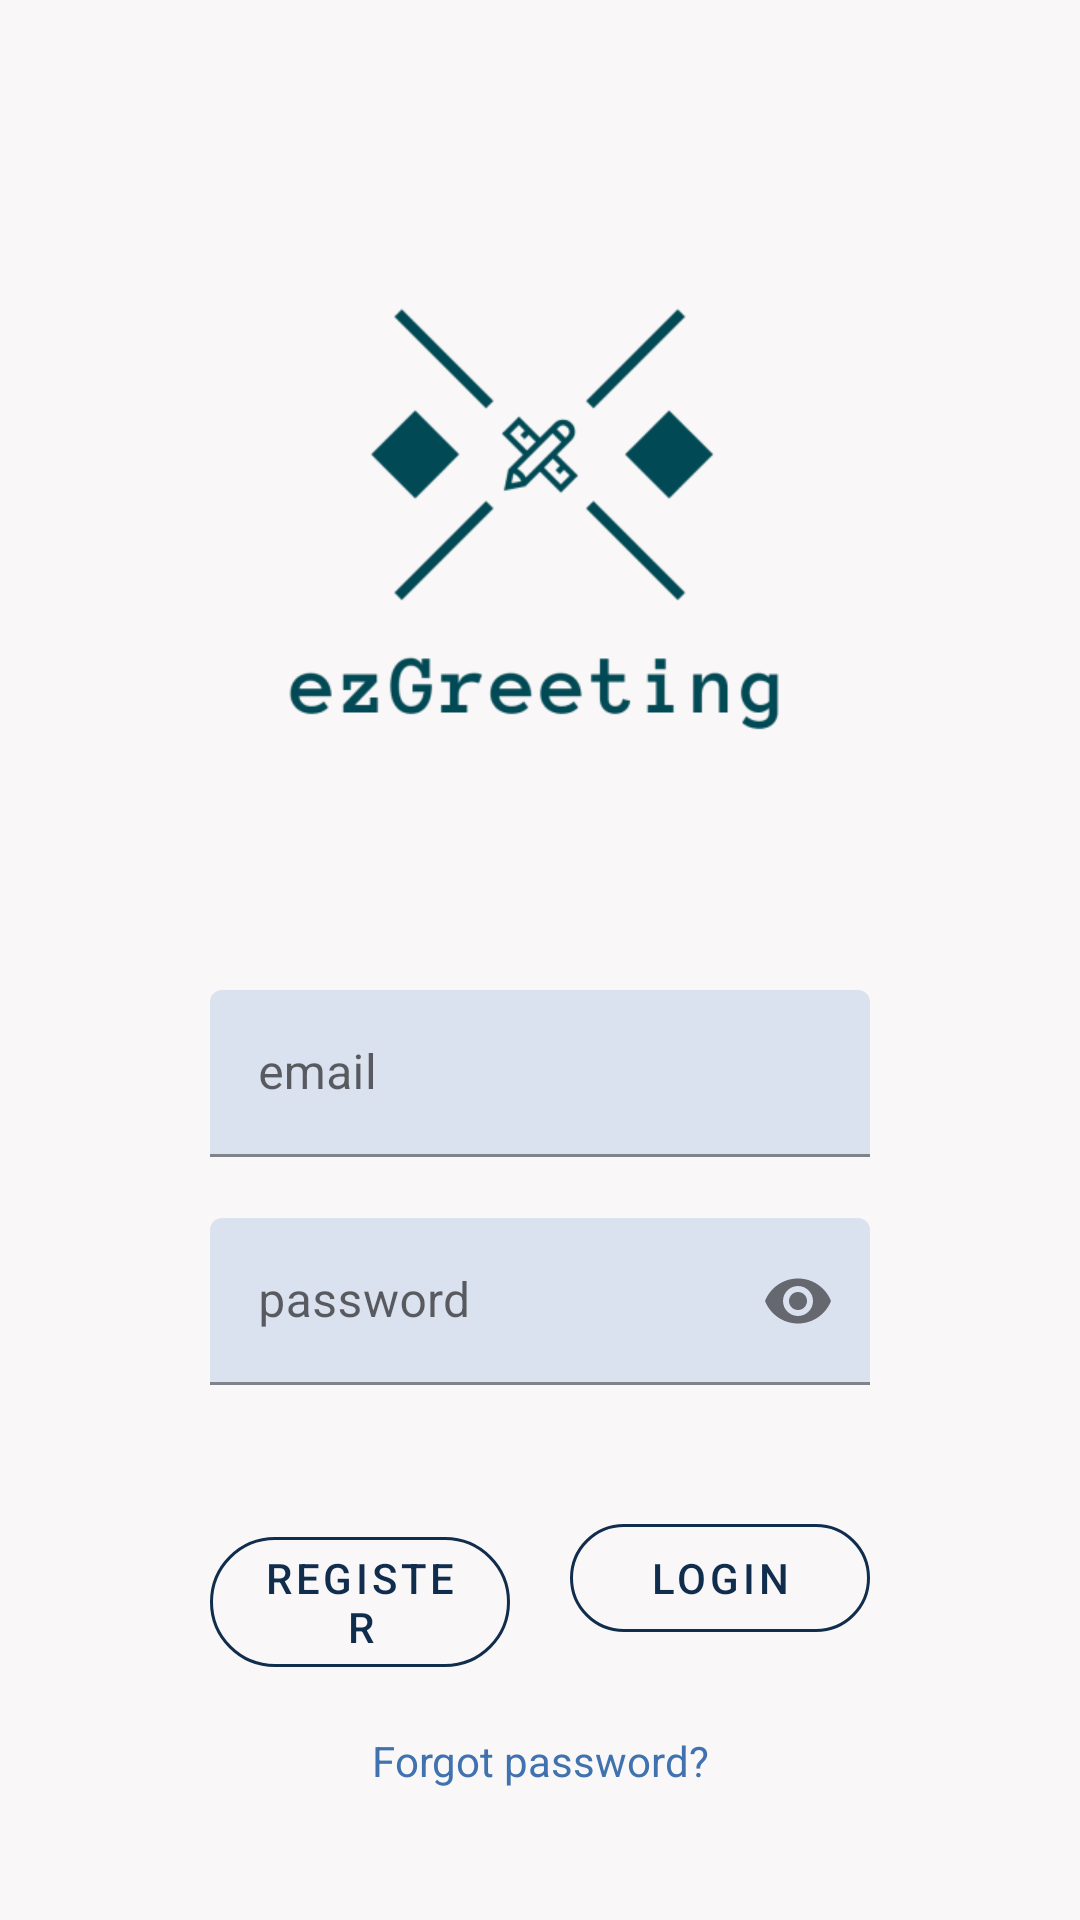

Produce the Android XML layout that renders to this screen, including the resource entries it uses.
<!-- AndroidManifest.xml: application theme Theme.EzGreeting.NoActionBar -->
<!-- res/layout/activity_main.xml -->
<?xml version="1.0" encoding="utf-8"?>
<RelativeLayout
    xmlns:android="http://schemas.android.com/apk/res/android"
    xmlns:app="http://schemas.android.com/apk/res-auto"
    xmlns:tools="http://schemas.android.com/tools"
    android:layout_width="match_parent"
    android:layout_height="match_parent"
    tools:context=".activities.MainActivity"
    android:background="#F9F7F7">

    <androidx.appcompat.widget.AppCompatImageView
        android:id="@+id/start_IMG_weShare"
        android:layout_width="match_parent"
        android:layout_height="250dp"
        android:layout_centerHorizontal="true"
        android:layout_marginStart="10dp"
        android:layout_marginTop="50dp"
        android:layout_marginEnd="10dp"
        android:src="@drawable/ezgreeting_logo" />

    <LinearLayout
        android:id="@+id/start_LO_details"
        android:layout_width="match_parent"
        android:layout_height="wrap_content"
        android:orientation="vertical"
        android:layout_below="@id/start_IMG_weShare"
        android:layout_marginTop="30dp"
        android:layout_marginStart="70dp"
        android:layout_marginEnd="70dp">

        <com.google.android.material.textfield.TextInputLayout
            android:id="@+id/start_EDT_email"
            android:layout_width="match_parent"
            android:layout_height="wrap_content"
            app:errorEnabled="true"
            android:hint="email"
            app:boxBackgroundColor="#DBE2EF">

            <com.google.android.material.textfield.TextInputEditText
                android:layout_width="match_parent"
                android:layout_height="wrap_content"
                android:inputType="textEmailAddress"/>

        </com.google.android.material.textfield.TextInputLayout>

        <com.google.android.material.textfield.TextInputLayout
            android:id="@+id/start_EDT_password"
            android:layout_width="match_parent"
            android:layout_height="wrap_content"
            app:errorEnabled="true"
            app:endIconMode="password_toggle"
            android:hint="password"
            app:boxBackgroundColor="#DBE2EF">

            <com.google.android.material.textfield.TextInputEditText
                android:layout_width="match_parent"
                android:layout_height="wrap_content"
                android:inputType="textPassword"/>

        </com.google.android.material.textfield.TextInputLayout>
    </LinearLayout>

    <LinearLayout
        android:id="@+id/start_LO_btns"
        android:layout_width="match_parent"
        android:layout_height="wrap_content"
        android:layout_below="@id/start_LO_details"
        android:layout_marginTop="20dp"
        android:layout_marginStart="60dp"
        android:layout_marginEnd="60dp"
        android:orientation="horizontal">

        <com.google.android.material.button.MaterialButton
            android:id="@+id/start_BTN_register"
            style="@style/Widget.MaterialComponents.Button.OutlinedButton"
            android:layout_width="0dp"
            android:layout_height="wrap_content"
            android:layout_marginStart="10dp"
            android:layout_marginEnd="10dp"
            android:layout_weight="1"
            android:text="Register"
            android:textColor="#112D4E"
            app:cornerRadius="50dp"
            app:strokeColor="#112D4E" />

        <com.google.android.material.button.MaterialButton
            android:id="@+id/start_BTN_login"
            style="@style/Widget.MaterialComponents.Button.OutlinedButton"
            android:layout_width="0dp"
            android:layout_height="wrap_content"
            android:layout_marginStart="10dp"
            android:layout_marginEnd="10dp"
            android:layout_weight="1"
            android:text="Login"
            android:textColor="#112D4E"
            app:cornerRadius="50dp"
            app:strokeColor="#112D4E" />


    </LinearLayout>

    <com.google.android.material.textview.MaterialTextView
        android:id="@+id/start_TXT_forgot"
        android:layout_width="match_parent"
        android:layout_height="wrap_content"
        android:layout_below="@id/start_LO_btns"
        android:layout_marginTop="20dp"
        android:gravity="center"
        android:text="Forgot password?"
        android:textColor="#3F72AF" />




</RelativeLayout>
<!-- resources referenced by this layout -->
<resources>
  <!-- drawable ezgreeting_logo: png bitmap (drawable, 10981 bytes) -->
  <style name="Theme.EzGreeting.NoActionBar">
          <item name="windowActionBar">false</item>
          <item name="windowNoTitle">true</item>
      </style>
</resources>
